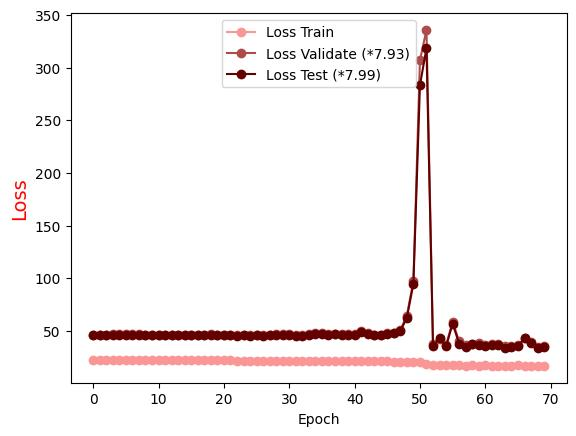

The file beside this chart, header and first rows:
Epoch, Loss Train, Loss Validate (*7.93), Loss Test (*7.99)
0.0, 22.49, 46.12, 46.46
1.0, 22.46, 46.11, 46.41
2.0, 22.43, 46.23, 46.28
3.0, 22.39, 46.59, 46.25
4.0, 22.36, 46.55, 46.36
5.0, 22.34, 46.7, 46.15
6.0, 22.31, 46.71, 46.16
7.0, 22.29, 46.55, 45.96
8.0, 22.25, 46.42, 46.21
9.0, 22.22, 46.47, 46.11
10.0, 22.19, 46.41, 46.01
11.0, 22.16, 46.32, 45.93
12.0, 22.14, 46.47, 45.84
13.0, 22.11, 46.38, 45.77
14.0, 22.08, 46.08, 45.74
15.0, 22.05, 45.8, 45.68
16.0, 22.01, 46.17, 45.71
17.0, 21.98, 46.05, 45.69
18.0, 21.93, 46.79, 45.82
19.0, 21.9, 46.17, 45.85
20.0, 21.89, 46.34, 45.83
21.0, 21.85, 45.98, 45.65
22.0, 21.82, 45.69, 45.09
23.0, 21.81, 46.49, 45.78
24.0, 21.73, 46.17, 45.53
25.0, 21.72, 46.49, 45.81
26.0, 21.68, 46.23, 45.56
27.0, 21.61, 46.41, 45.83
28.0, 21.59, 47.31, 45.98
29.0, 21.54, 46.7, 45.84
30.0, 21.54, 47.08, 45.92
31.0, 21.54, 45.83, 45.44
32.0, 21.46, 45.9, 45.49
33.0, 21.43, 46.85, 46.14
34.0, 21.37, 47.71, 46.91
35.0, 21.31, 47.92, 46.84
36.0, 21.28, 47.18, 46.52
37.0, 21.23, 47.29, 46.63
38.0, 21.19, 47.39, 46.41
39.0, 21.2, 46.66, 46.11
40.0, 21.08, 46.59, 45.79
41.0, 21.08, 50.21, 49.08
42.0, 20.99, 47.67, 47.13
43.0, 21, 45.74, 45.73
44.0, 20.92, 46.44, 45.84
45.0, 20.96, 47.52, 47.07
46.0, 20.79, 48.36, 47.55
47.0, 20.76, 50.8, 49.55
48.0, 20.67, 64.56, 62.56
49.0, 20.56, 97.56, 94.74
50.0, 20, 307, 283.2
51.0, 18.12, 335.8, 318.6
52.0, 17.8, 37.24, 35.88
53.0, 17.3, 42.53, 43
54.0, 17.1, 36.38, 35.2
55.0, 17.45, 58.75, 56.8
56.0, 17.32, 39.96, 37.98
57.0, 17.08, 36.44, 34.57
58.0, 17.1, 37.54, 37.68
59.0, 16.99, 38.77, 37.02
... 10 more rows
